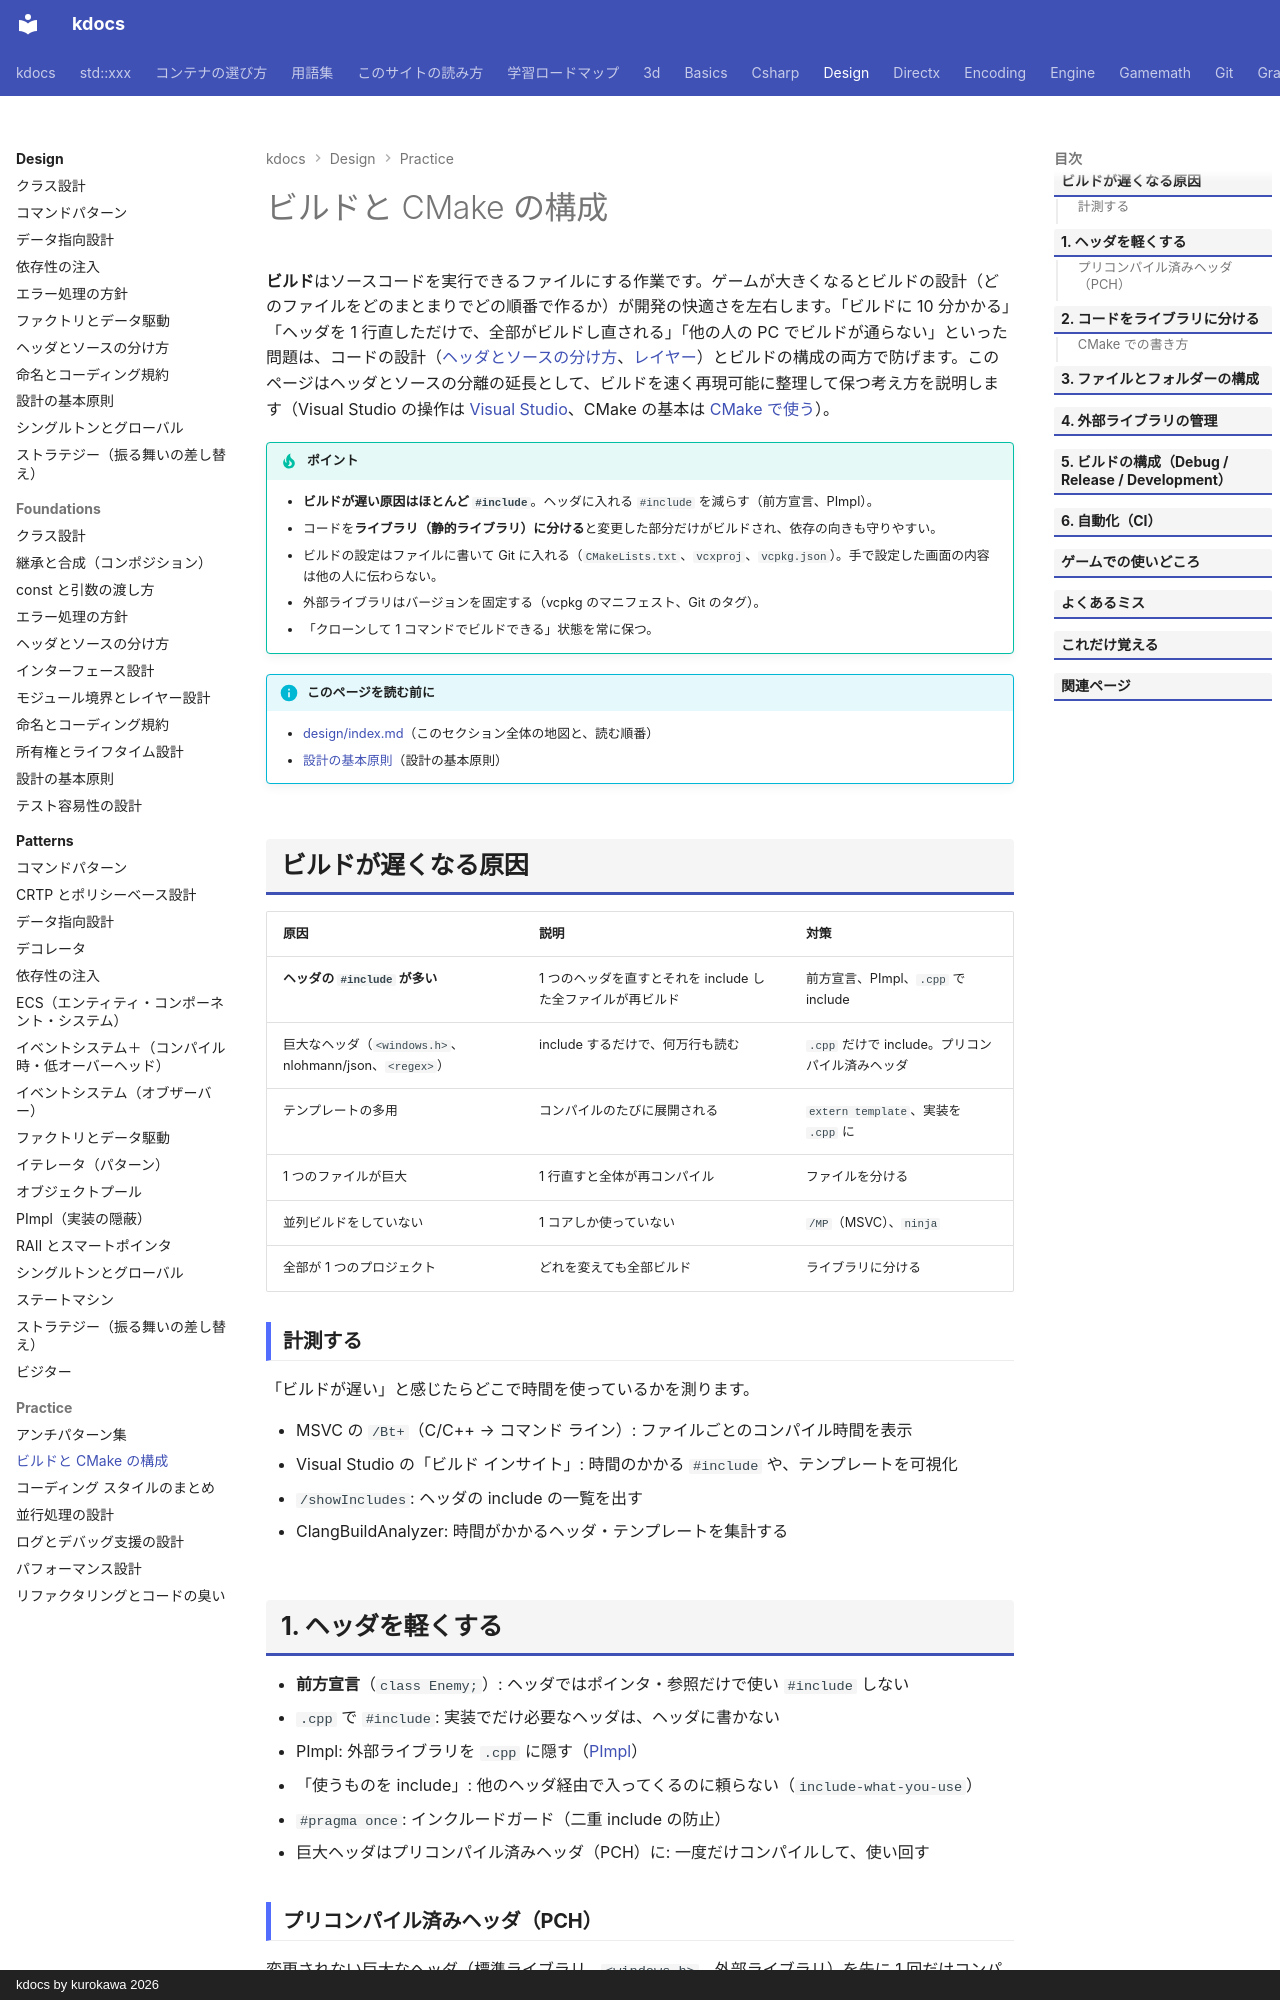

repository: qwzxdf/kdocs · page: design/practice/build-cmake/index.html · generator: mkdocs · copyright: kdocs by kurokawa 2026

---
title: ビルドと CMake の構成
tags:
  - 設計
  - 実践
---

# ビルドと CMake の構成

**ビルド**はソースコードを実行できるファイルにする作業です。ゲームが大きくなるとビルドの設計（どのファイルをどのまとまりでどの順番で作るか）が開発の快適さを左右します。「ビルドに 10 分かかる」「ヘッダを 1 行直しただけで、全部がビルドし直される」「他の人の PC でビルドが通らない」といった問題は、コードの設計（[ヘッダとソースの分け方](../foundations/header-source.md)、[レイヤー](../foundations/layers.md)）とビルドの構成の両方で防げます。このページはヘッダとソースの分離の延長として、ビルドを速く再現可能に整理して保つ考え方を説明します（Visual Studio の操作は [Visual Studio](../../vs/index.md)、CMake の基本は [CMake で使う](../../vs/cmake.md)）。

!!! tip "ポイント"
    - **ビルドが遅い原因はほとんど `#include`**。ヘッダに入れる `#include` を減らす（前方宣言、PImpl）。
    - コードを**ライブラリ（静的ライブラリ）に分ける**と変更した部分だけがビルドされ、依存の向きも守りやすい。
    - ビルドの設定はファイルに書いて Git に入れる（`CMakeLists.txt`、`vcxproj`、`vcpkg.json`）。手で設定した画面の内容は他の人に伝わらない。
    - 外部ライブラリはバージョンを固定する（vcpkg のマニフェスト、Git のタグ）。
    - 「クローンして 1 コマンドでビルドできる」状態を常に保つ。

!!! info "このページを読む前に"
    - [design/index.md](../index.md)（このセクション全体の地図と、読む順番）
    - [設計の基本原則](../foundations/principles.md)（設計の基本原則）

## ビルドが遅くなる原因

| 原因 | 説明 | 対策 |
| --- | --- | --- |
| **ヘッダの `#include` が多い** | 1 つのヘッダを直すとそれを include した全ファイルが再ビルド | 前方宣言、PImpl、`.cpp` で include |
| 巨大なヘッダ（`<windows.h>`、nlohmann/json、`<regex>`） | include するだけで、何万行も読む | `.cpp` だけで include。プリコンパイル済みヘッダ |
| テンプレートの多用 | コンパイルのたびに展開される | `extern template`、実装を `.cpp` に |
| 1 つのファイルが巨大 | 1 行直すと全体が再コンパイル | ファイルを分ける |
| 並列ビルドをしていない | 1 コアしか使っていない | `/MP`（MSVC）、`ninja` |
| 全部が 1 つのプロジェクト | どれを変えても全部ビルド | ライブラリに分ける |

### 計測する

「ビルドが遅い」と感じたらどこで時間を使っているかを測ります。

- MSVC の `/Bt+`（C/C++ → コマンド ライン）: ファイルごとのコンパイル時間を表示
- Visual Studio の「ビルド インサイト」: 時間のかかる `#include` や、テンプレートを可視化
- `/showIncludes`: ヘッダの include の一覧を出す
- ClangBuildAnalyzer: 時間がかかるヘッダ・テンプレートを集計する

## 1. ヘッダを軽くする

- **前方宣言**（`class Enemy;`）: ヘッダではポインタ・参照だけで使い `#include` しない
- `.cpp` で `#include`: 実装でだけ必要なヘッダは、ヘッダに書かない
- PImpl: 外部ライブラリを `.cpp` に隠す（[PImpl](../patterns/pimpl.md)）
- 「使うものを include」: 他のヘッダ経由で入ってくるのに頼らない（`include-what-you-use`）
- `#pragma once`: インクルードガード（二重 include の防止）
- 巨大ヘッダはプリコンパイル済みヘッダ（PCH）に: 一度だけコンパイルして、使い回す

### プリコンパイル済みヘッダ（PCH）

変更されない巨大なヘッダ（標準ライブラリ、`<windows.h>`、外部ライブラリ）を先に 1 回だけコンパイルして、使い回す仕組みです。

1. ① `pch.h` を作る: `#include <vector>`、`<string>`、`<windows.h>` など変更しないものだけを書く
2. ② `pch.cpp` を作る: `#include "pch.h"` だけを書く
3. ③ プロパティ → C/C++ → プリコンパイル済みヘッダー: `pch.cpp` は「作成 (/Yc)」、他は「使用 (/Yu)」、ファイル名は `pch.h`
4. ④ すべての `.cpp` の最初の行に `#include "pch.h"`: 

CMake なら `target_precompile_headers(MyGame PRIVATE pch.h)` の 1 行です。

!!! warning "PCH に自分のよく変わるヘッダを入れない"
    PCH を変更すると全部のファイルが再ビルドになります。標準ライブラリと外部ライブラリだけを入れます。
